Labelled photos from "Mid224", an image-classification folder in khuonglaptri3/TickNets. The possible labels are: bird, cat, dog, frog, horse.

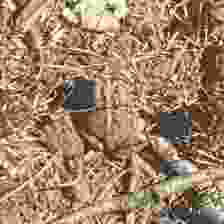
Label: frog

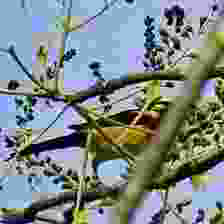
Label: bird

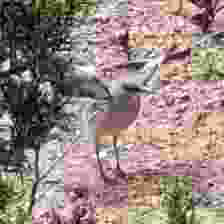
Label: bird

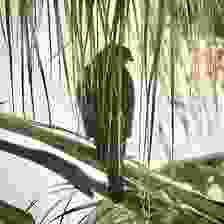
Label: bird

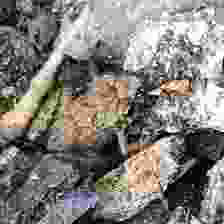
Label: frog

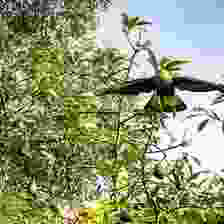
Label: bird
